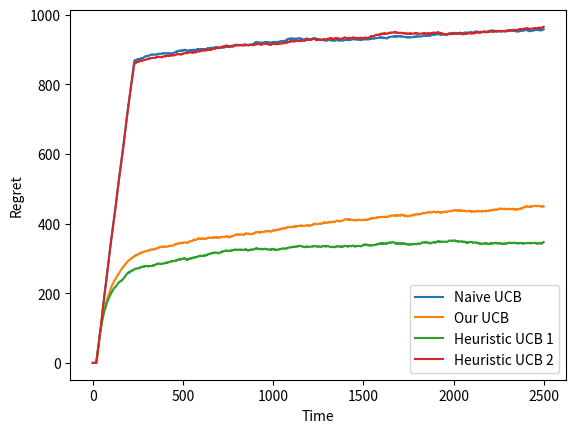

The matplotlib source for this figure:


import numpy as np
import matplotlib.pyplot as plt
import random
import math

k=10 # number of actions (arms)
arms=[]
horizon=2500 # number of pulls
delay=20
pending_pulls=[] # pulls for which feedback has not been recieved
global_time=1
fig, axs = plt.subplots()

class Pull:
	reward=0
	reach_time=0 # when does the reward reach the learner
	arm_index=0
	def __init__(self, r, t, i):
		self.reward=r
		self.reach_time=t
		self.arm_index=i

class Arm:
	rewards=0
	pulls=0
	reward_pulls=0
	def __init__(self): # normal distribution
		self.p=random.uniform(0, 1) # probability of 1. otherwise, 0
	def reset(self):
		self.rewards=0
		self.pulls=0 # all pulls, regardless of feedback
		self.reward_pulls=0 # number of pulls for which feedback has been received
	def update(self, i):
		self.rewards+=pending_pulls[i].reward
		self.reward_pulls+=1
	def pull_reward(self):
		return (random.uniform(0, 1)<self.p)*10
	def pull_delay(self):
		return delay
	def pull(self, i):
		r=self.pull_reward()
		d=self.pull_delay()
		self.pulls+=1
		pending_pulls.append(Pull(r, global_time+d, i))

def reset_between_algorithms():
	global global_time, pending_pulls, arms
	global_time=1
	pending_pulls.clear()
	for i in range(k):
		arms[i].reset()

def naiveUCB():
	global pending_pulls, global_time, arms # ensuring global references to these variables rather than local
	cumulative_rewards=[]
	r=0 # accumulated reward
	reset_between_algorithms()
	for i in range(horizon):
		index = np.argmax([ np.inf if a.reward_pulls==0 else ((a.rewards/a.reward_pulls + math.sqrt(math.log(global_time)/a.reward_pulls))) for a in arms])
		arms[index].pull(index)
		for j in range (len(pending_pulls)):
			if pending_pulls[j].reach_time==global_time:
				arms[pending_pulls[j].arm_index].update(j)
				r+=pending_pulls[j].reward
		pending_pulls=[x for x in pending_pulls if x.reach_time>global_time]
		cumulative_rewards.append(r)
		global_time+=1
	pending_pulls.clear() # for the pulls that didn't return feedback within the horizon
	return cumulative_rewards

def heuristicUCB1():
	global pending_pulls, global_time, arms # ensuring global references to these variables rather than local
	cumulative_rewards=[]
	r=0 # accumulated reward
	reset_between_algorithms()

	for i in range(horizon):
		index = np.argmax([ np.inf if a.pulls==0 else ((a.rewards/a.pulls + math.sqrt(math.log(global_time)/a.pulls))) for a in arms])
		arms[index].pull(index)
		for j in range (len(pending_pulls)):
			if pending_pulls[j].reach_time==global_time:
				arms[pending_pulls[j].arm_index].update(j)
				r+=pending_pulls[j].reward
		pending_pulls=[x for x in pending_pulls if x.reach_time>global_time]
		cumulative_rewards.append(r)
		global_time+=1
	pending_pulls.clear() # for the pulls that didn't return feedback within the horizon
	return cumulative_rewards

def heuristicUCB2():
	global pending_pulls, global_time, arms # ensuring global references to these variables rather than local
	cumulative_rewards=[]
	r=0 # accumulated reward
	reset_between_algorithms()

	for i in range(horizon):
		index = np.argmax([ np.inf if a.reward_pulls==0 else ((a.rewards/a.reward_pulls + math.sqrt(math.log(global_time)/a.pulls))) for a in arms])
		arms[index].pull(index)
		for j in range (len(pending_pulls)):
			if pending_pulls[j].reach_time==global_time:
				arms[pending_pulls[j].arm_index].update(j)
				r+=pending_pulls[j].reward
		pending_pulls=[x for x in pending_pulls if x.reach_time>global_time]
		cumulative_rewards.append(r)
		global_time+=1
	pending_pulls.clear() # for the pulls that didn't return feedback within the horizon
	return cumulative_rewards


def ourUCB(): # delta is the confidence level
	global pending_pulls, global_time, arms # ensuring global references to these variables rather than local
	cumulative_rewards=[]
	which_arm=[] # which_arm[i] is which arm is pulled at time i
	r=0 # accumulated reward
	m=delay
	reset_between_algorithms()

	for i in range(horizon):
		sum_term=0
		for x in range(int(max(0, global_time-m)), global_time-1): # for the sum term
			sum_term+=math.sqrt(1/arms[which_arm[x-1]].pulls)
		index = np.argmax([ np.inf if a.pulls==0 else (a.rewards/a.pulls + ((math.sqrt(math.log(global_time))) + sum_term) * math.sqrt(1/a.pulls)) for a in arms])
		arms[index].pull(index)
		which_arm.append(index)
		for j in range (len(pending_pulls)):
			if pending_pulls[j].reach_time==global_time:
				arms[pending_pulls[j].arm_index].update(j)
				r+=pending_pulls[j].reward
		pending_pulls=[x for x in pending_pulls if x.reach_time>global_time]
		cumulative_rewards.append(r)
		global_time+=1
	pending_pulls.clear() # for the pulls that didn't return feedback within the horizon
	return cumulative_rewards


def optimal_strategy(): # based on the max cumulative reward at the end
	global pending_pulls, global_time, arms # ensuring global references to these variables rather than local
	reset_between_algorithms()
	index=0
	best_p=0
	for i in range(k):
		if(arms[i].p>best_p):
			index=i
			best_p=arms[i].p
	cumulative_rewards=[]
	r=0 # accumulated reward
	for i in range(horizon):
		arms[index].pull(index)
		for j in range (len(pending_pulls)): # check if there are any pending pulls for which the reward just arrived
			if pending_pulls[j].reach_time==global_time:
				arms[pending_pulls[j].arm_index].update(j)
				r+=pending_pulls[j].reward
		pending_pulls=[x for x in pending_pulls if x.reach_time>global_time]
		cumulative_rewards.append(r)
		global_time+=1
	return cumulative_rewards

for i in range(k):
	arms.append(Arm())

batches=100

regret_naive=[]
regret_our=[]
regret_heu1=[]
regret_heu2=[]

for i in range(horizon):
	regret_naive.append(0)
	regret_our.append(0)
	regret_heu1.append(0)
	regret_heu2.append(0)


for i in range (batches):
	cr_naive=naiveUCB()
	cr_our=ourUCB()
	cr_heu1=heuristicUCB1()
	cr_heu2=heuristicUCB2()
	best_cr=optimal_strategy()
	for j in range(horizon):
		regret_naive[j]+=(best_cr[j]-cr_naive[j])
		regret_our[j]+=(best_cr[j]-cr_our[j])
		regret_heu1[j]+=(best_cr[j]-cr_heu1[j])
		regret_heu2[j]+=(best_cr[j]-cr_heu2[j])
	arms.clear()
	for v in range(k):
		arms.append(Arm())
	if (i%10==0):
		print("at batch ", i)

for i in range(horizon):
	regret_naive[i]/=batches
	regret_our[i]/=batches
	regret_heu1[i]/=batches
	regret_heu2[i]/=batches

axs.plot(regret_naive, label="Naive UCB")
axs.plot(regret_our, label="Our UCB")
axs.plot(regret_heu1, label="Heuristic UCB 1")
axs.plot(regret_heu2, label="Heuristic UCB 2")
axs.set_ylabel('Regret')
axs.set_xlabel('Time')
axs.legend()

plt.savefig('simulation.pdf')
plt.show()
